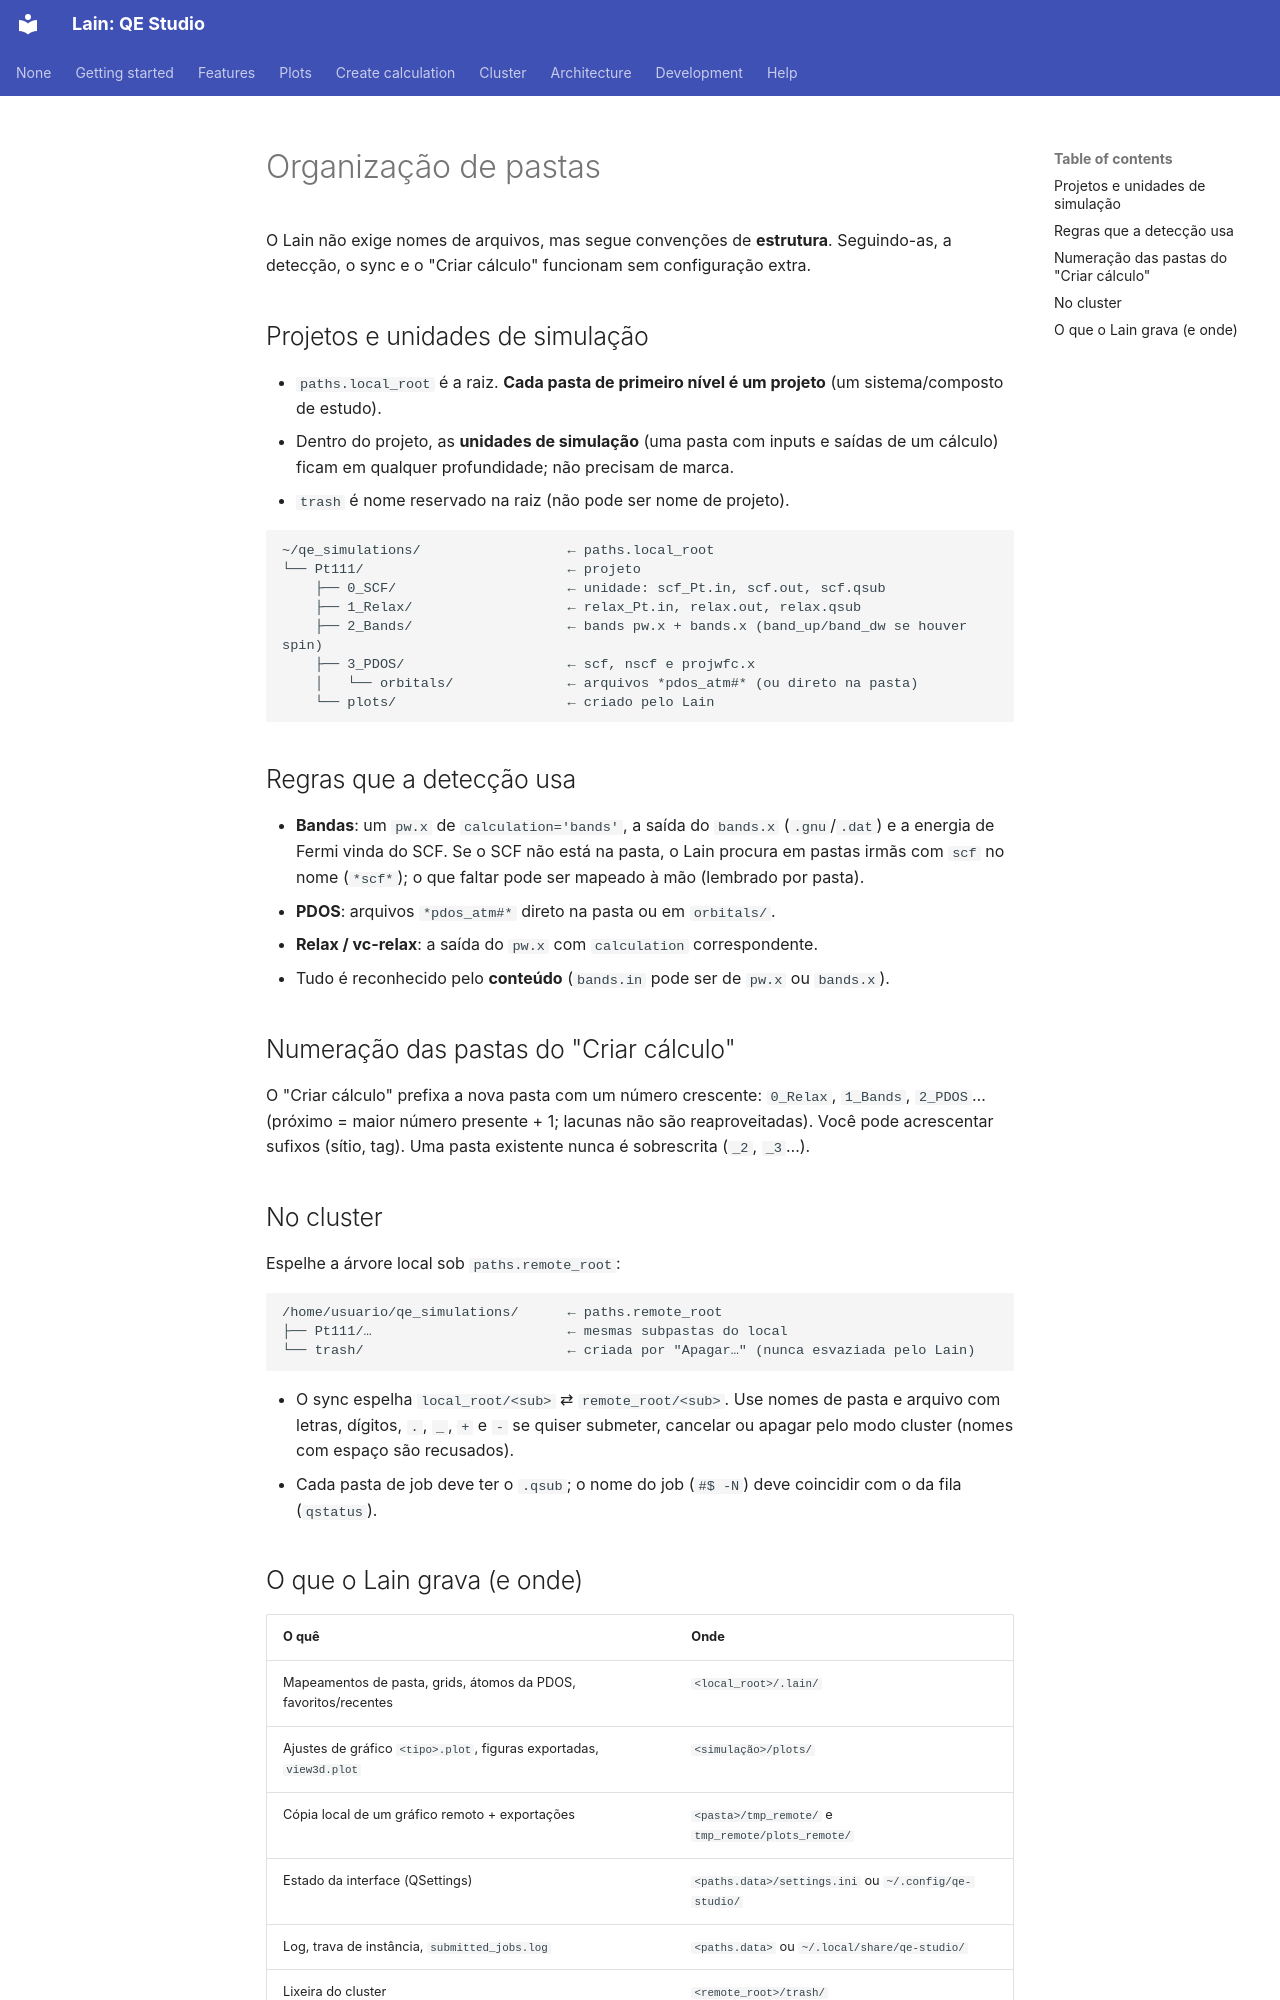

repository: Mariano17omega/Lain · page: pt/folders/index.html · generator: mkdocs

# Organização de pastas

O Lain não exige nomes de arquivos, mas segue convenções de **estrutura**. Seguindo-as, a detecção, o sync e o
"Criar cálculo" funcionam sem configuração extra.

## Projetos e unidades de simulação

- `paths.local_root` é a raiz. **Cada pasta de primeiro nível é um projeto** (um sistema/composto de estudo).
- Dentro do projeto, as **unidades de simulação** (uma pasta com inputs e saídas de um cálculo) ficam em qualquer
  profundidade; não precisam de marca.
- `trash` é nome reservado na raiz (não pode ser nome de projeto).

```text
~/qe_simulations/                  ← paths.local_root
└── Pt111/                         ← projeto
    ├── 0_SCF/                     ← unidade: scf_Pt.in, scf.out, scf.qsub
    ├── 1_Relax/                   ← relax_Pt.in, relax.out, relax.qsub
    ├── 2_Bands/                   ← bands pw.x + bands.x (band_up/band_dw se houver spin)
    ├── 3_PDOS/                    ← scf, nscf e projwfc.x
    │   └── orbitals/              ← arquivos *pdos_atm#* (ou direto na pasta)
    └── plots/                     ← criado pelo Lain
```

## Regras que a detecção usa

- **Bandas**: um `pw.x` de `calculation='bands'`, a saída do `bands.x` (`.gnu`/`.dat`) e a energia de Fermi vinda do
  SCF. Se o SCF não está na pasta, o Lain procura em pastas irmãs com `scf` no nome (`*scf*`); o que faltar pode ser
  mapeado à mão (lembrado por pasta).
- **PDOS**: arquivos `*pdos_atm#*` direto na pasta ou em `orbitals/`.
- **Relax / vc-relax**: a saída do `pw.x` com `calculation` correspondente.
- Tudo é reconhecido pelo **conteúdo** (`bands.in` pode ser de `pw.x` ou `bands.x`).

## Numeração das pastas do "Criar cálculo"

O "Criar cálculo" prefixa a nova pasta com um número crescente: `0_Relax`, `1_Bands`, `2_PDOS`… (próximo = maior
número presente + 1; lacunas não são reaproveitadas). Você pode acrescentar sufixos (sítio, tag). Uma pasta existente
nunca é sobrescrita (`_2`, `_3`…).

## No cluster

Espelhe a árvore local sob `paths.remote_root`:

```text
/home/usuario/qe_simulations/      ← paths.remote_root
├── Pt111/…                        ← mesmas subpastas do local
└── trash/                         ← criada por "Apagar…" (nunca esvaziada pelo Lain)
```

- O sync espelha `local_root/<sub>` ⇄ `remote_root/<sub>`. Use nomes de pasta e arquivo com letras, dígitos, `.`, `_`,
  `+` e `-` se quiser submeter, cancelar ou apagar pelo modo cluster (nomes com espaço são recusados).
- Cada pasta de job deve ter o `.qsub`; o nome do job (`#$ -N`) deve coincidir com o da fila (`qstatus`).
